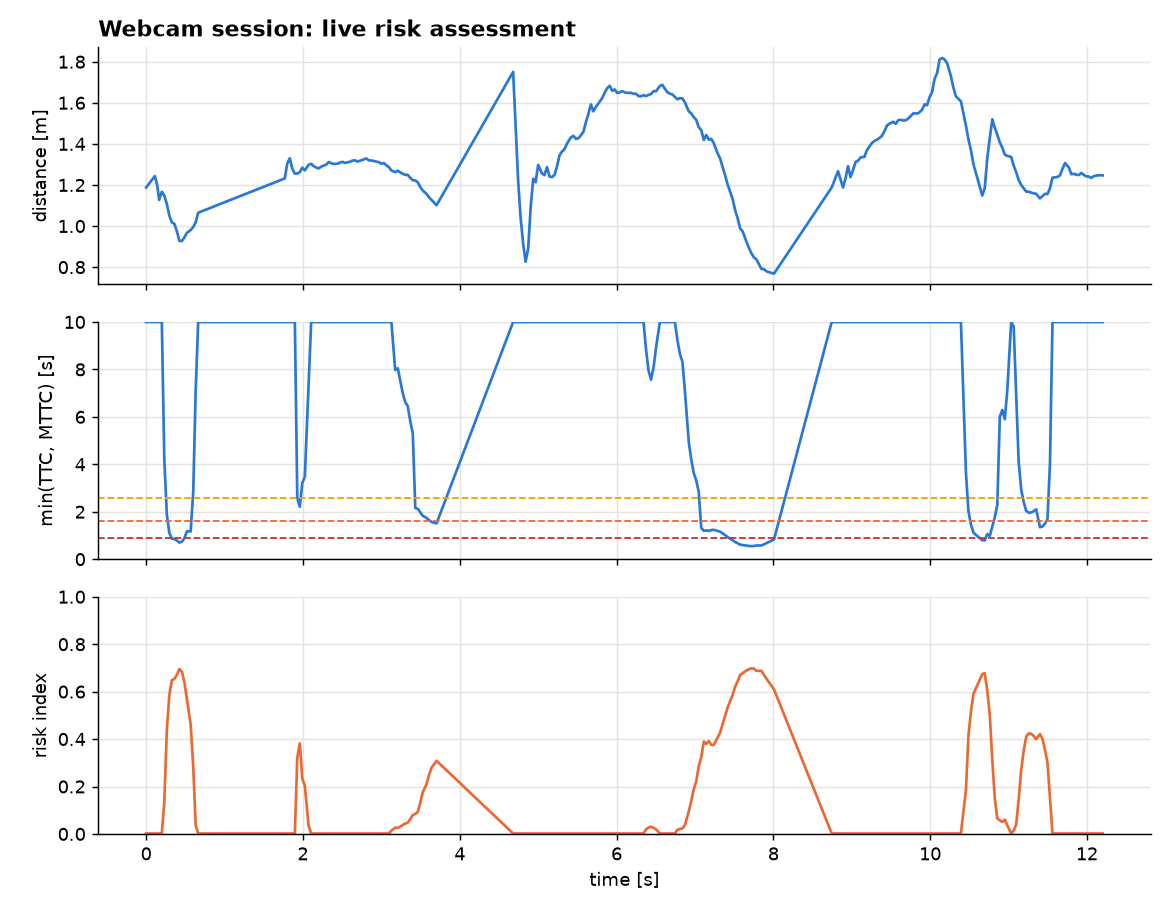

Source data for this figure (header and first rows):
t_s, distance_m, closing_mps, ttc_s, mttc_s, drac_mps2, cri, risk_level, aeb
0.0, 1.188, -0.0, 20.0, 20.0, 0.0, 0.001882, SAFE, NO ACTION
0.111, 1.243, -0.0, 20.0, 20.0, 0.0, 0.001882, SAFE, NO ACTION
0.142, 1.198, -0.0, 20.0, 20.0, 0.0, 0.001882, SAFE, NO ACTION
0.166, 1.127, -0.0, 20.0, 20.0, 0.0, 0.001882, SAFE, NO ACTION
0.2, 1.167, -0.0, 20.0, 20.0, 0.0, 0.001882, SAFE, NO ACTION
0.232, 1.148, 0.2723, 4.218, 4.218, 0.03227, 0.1369, SAFE, NO ACTION
0.264, 1.107, 0.5876, 1.885, 1.885, 0.1559, 0.4361, SAFE, NO ACTION
0.296, 1.051, 0.949, 1.108, 1.108, 0.4284, 0.5862, SAFE, NO ACTION
0.328, 1.018, 1.171, 0.8697, 0.8697, 0.673, 0.6478, SAFE, NO ACTION
0.361, 1.01, 1.193, 0.8469, 0.8469, 0.7043, 0.6541, DANGER, NO ACTION
0.393, 0.9733, 1.237, 0.7869, 0.7869, 0.7859, 0.6706, DANGER, EMERGENCY BRAKE
0.424, 0.9277, 1.321, 0.7021, 0.7021, 0.9411, 0.6953, DANGER, EMERGENCY BRAKE
0.457, 0.9278, 1.253, 0.7404, 0.7404, 0.8463, 0.6831, DANGER, EMERGENCY BRAKE
0.488, 0.9451, 1.065, 0.8876, 0.8876, 0.5998, 0.6401, DANGER, EMERGENCY BRAKE
0.52, 0.9665, 0.8199, 1.179, 1.179, 0.3478, 0.5681, DANGER, EMERGENCY BRAKE
0.568, 0.9809, 0.5675, 1.729, 1.169, 0.1641, 0.4622, DANGER, EMERGENCY BRAKE
0.601, 0.9953, 0.3494, 2.848, 2.848, 0.06134, 0.2815, DANGER, EMERGENCY BRAKE
0.632, 1.018, 0.1433, 7.107, 7.107, 0.01008, 0.03616, DANGER, EMERGENCY BRAKE
0.664, 1.065, -0.0, 20.0, 20.0, 0.0, 0.001882, DANGER, EMERGENCY BRAKE
1.768, 1.232, -0.0, 20.0, 20.0, 0.0, 0.001882, SAFE, NO ACTION
1.8, 1.304, -0.0, 20.0, 20.0, 0.0, 0.001882, SAFE, NO ACTION
1.832, 1.33, -0.0, 20.0, 20.0, 0.0, 0.001882, SAFE, NO ACTION
1.864, 1.279, -0.0, 20.0, 20.0, 0.0, 0.001882, SAFE, NO ACTION
1.897, 1.255, -0.0, 20.0, 20.0, 0.0, 0.001882, SAFE, NO ACTION
1.928, 1.256, 0.4853, 2.588, 2.588, 0.09375, 0.3212, SAFE, NO ACTION
1.96, 1.262, 0.5707, 2.212, 2.212, 0.129, 0.3818, SAFE, NO ACTION
1.992, 1.284, 0.399, 3.219, 3.219, 0.06199, 0.2334, SAFE, NO ACTION
2.024, 1.271, 0.3664, 3.469, 3.469, 0.05282, 0.2043, SAFE, NO ACTION
2.072, 1.298, 0.178, 7.295, 7.295, 0.0122, 0.03379, SAFE, NO ACTION
2.105, 1.303, -0.0, 20.0, 20.0, 0.0, 0.001882, SAFE, NO ACTION
2.136, 1.292, -0.0, 20.0, 20.0, 0.0, 0.001882, SAFE, NO ACTION
2.168, 1.285, -0.0, 20.0, 20.0, 0.0, 0.001882, SAFE, NO ACTION
2.2, 1.28, -0.0, 20.0, 20.0, 0.0, 0.001882, SAFE, NO ACTION
2.232, 1.289, -0.0, 20.0, 20.0, 0.0, 0.001882, SAFE, NO ACTION
2.264, 1.295, -0.0, 20.0, 20.0, 0.0, 0.001882, SAFE, NO ACTION
2.297, 1.299, -0.0, 20.0, 20.0, 0.0, 0.001882, SAFE, NO ACTION
2.329, 1.312, -0.0, 20.0, 20.0, 0.0, 0.001882, SAFE, NO ACTION
2.361, 1.306, -0.0, 20.0, 20.0, 0.0, 0.001882, SAFE, NO ACTION
2.393, 1.302, -0.0, 20.0, 20.0, 0.0, 0.001882, SAFE, NO ACTION
2.441, 1.304, -0.0, 20.0, 20.0, 0.0, 0.001882, SAFE, NO ACTION
2.472, 1.309, -0.0, 20.0, 20.0, 0.0, 0.001882, SAFE, NO ACTION
2.504, 1.313, -0.0, 20.0, 20.0, 0.0, 0.001882, SAFE, NO ACTION
2.537, 1.307, -0.0, 20.0, 20.0, 0.0, 0.001882, SAFE, NO ACTION
2.568, 1.31, -0.0, 20.0, 20.0, 0.0, 0.001882, SAFE, NO ACTION
2.6, 1.313, -0.0, 20.0, 20.0, 0.0, 0.001882, SAFE, NO ACTION
2.632, 1.319, -0.0, 20.0, 20.0, 0.0, 0.001882, SAFE, NO ACTION
2.665, 1.32, -0.0, 20.0, 20.0, 0.0, 0.001882, SAFE, NO ACTION
2.696, 1.314, -0.0, 20.0, 20.0, 0.0, 0.001882, SAFE, NO ACTION
2.728, 1.318, -0.0, 20.0, 20.0, 0.0, 0.001882, SAFE, NO ACTION
2.761, 1.322, -0.0, 20.0, 20.0, 0.0, 0.001882, SAFE, NO ACTION
2.808, 1.329, -0.0, 20.0, 20.0, 0.0, 0.001882, SAFE, NO ACTION
2.84, 1.32, -0.0, 20.0, 20.0, 0.0, 0.001882, SAFE, NO ACTION
2.872, 1.319, -0.0, 20.0, 20.0, 0.0, 0.001882, SAFE, NO ACTION
2.904, 1.317, -0.0, 20.0, 20.0, 0.0, 0.001882, SAFE, NO ACTION
2.936, 1.314, -0.0, 20.0, 20.0, 0.0, 0.001882, SAFE, NO ACTION
2.969, 1.311, -0.0, 20.0, 20.0, 0.0, 0.001882, SAFE, NO ACTION
3.001, 1.304, -0.0, 20.0, 20.0, 0.0, 0.001882, SAFE, NO ACTION
3.032, 1.307, -0.0, 20.0, 20.0, 0.0, 0.001882, SAFE, NO ACTION
3.064, 1.296, -0.0, 20.0, 20.0, 0.0, 0.001882, SAFE, NO ACTION
3.096, 1.287, -0.0, 20.0, 20.0, 0.0, 0.001882, SAFE, NO ACTION
... 211 more rows
